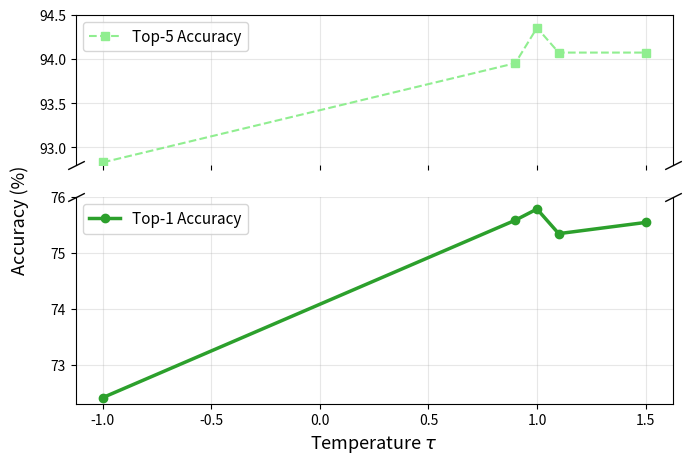

Recreate this plot in Python. (Note: this script raises an exception after producing the figure.)
import matplotlib.pyplot as plt
import numpy as np

# Data
alpha = np.array([-1, 0.9, 1.0, 1.1, 1.5])
top1 = np.array([72.41, 75.58, 75.78, 75.34, 75.54])
top5 = np.array([92.83, 93.95, 94.35, 94.07, 94.07])

# Create broken axis figure
fig, (ax_top, ax_bottom) = plt.subplots(
    2, 1,
    sharex=True,
    figsize=(7, 5),
    gridspec_kw={'height_ratios': [0.8, 1.1]}  # match data ranges
)

# ======== Plot on both axes (so it looks like ONE dataset) ========
ax_top.plot(alpha, top5, marker='s', linestyle='--', color='lightgreen', linewidth=1.5, label='Top-5 Accuracy')
ax_bottom.plot(alpha, top1, marker='o', color='tab:green', linewidth=2.5, label='Top-1 Accuracy')

# ======== Set y-axis ranges (keep middle blank) ========
ax_top.set_ylim(92.8, 94.5)
ax_bottom.set_ylim(72.3, 76)

# ======== Remove spines & add diagonal breaks ========
ax_top.spines['bottom'].set_visible(False)
ax_bottom.spines['top'].set_visible(False)
ax_top.tick_params(labelbottom=False)

d = 0.5
kwargs = dict(marker=[(-1,-d),(1,d)], markersize=12,
              linestyle='none', color='k', mec='k', mew=1, clip_on=False)

ax_top.plot([0,1],[0,0], transform=ax_top.transAxes, **kwargs)
ax_bottom.plot([0,1],[1,1], transform=ax_bottom.transAxes, **kwargs)

# ======== Labels ========
fig.text(0.02, 0.5, 'Accuracy (%)', va='center', rotation='vertical', fontsize=13)
ax_bottom.set_xlabel(r'Temperature $\tau$', fontsize=13)
# fig.suptitle(r'Effect of Temperature $\tau$ on SW-CRD Performance', fontsize=14)

ax_bottom.grid(alpha=0.3)
ax_top.legend(loc='best', fontsize=11)
ax_bottom.legend(loc='best', fontsize=11)
ax_top.grid(alpha=0.3)

plt.tight_layout(rect=[0.04, 0.0, 1, 0.95])
plt.savefig('./graphs/alpha_tuning_plot_broken.png', dpi=300)
plt.show()
